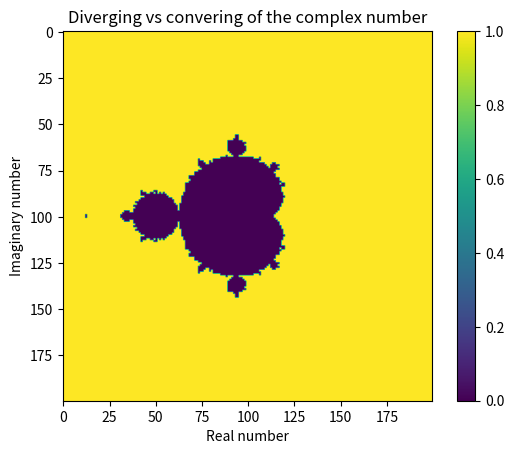

Reproduce this figure in Python.
import numpy as np
import matplotlib.pyplot as plt 
N = 200
x = np.linspace(-2,2,N)
y = np.linspace(-2,2,N)
#Z_st = np.zeros(N)
z_store = np.zeros((N,N))
for z in range(len(x)):
	x_tem = x[z]
	
	for k in range(len(y)):
		y_tem = y[k]
		
		c = x_tem + y_tem*1j
		Z = 0
		for i in range(N+1):
			Z = Z**2 + c
			Z_abs = np.absolute(Z) 
			
		if np.isnan(Z_abs):			
			z_store[k,z] = 1

		else:
			z_store[k,z] = 0
	


plt.imshow(z_store)
plt.colorbar()
plt.xlabel("Real number")
plt.ylabel("Imaginary number")
plt.title("Diverging vs convering of the complex number")
plt.savefig("Q4.plot_1.pdf")
plt.show()
